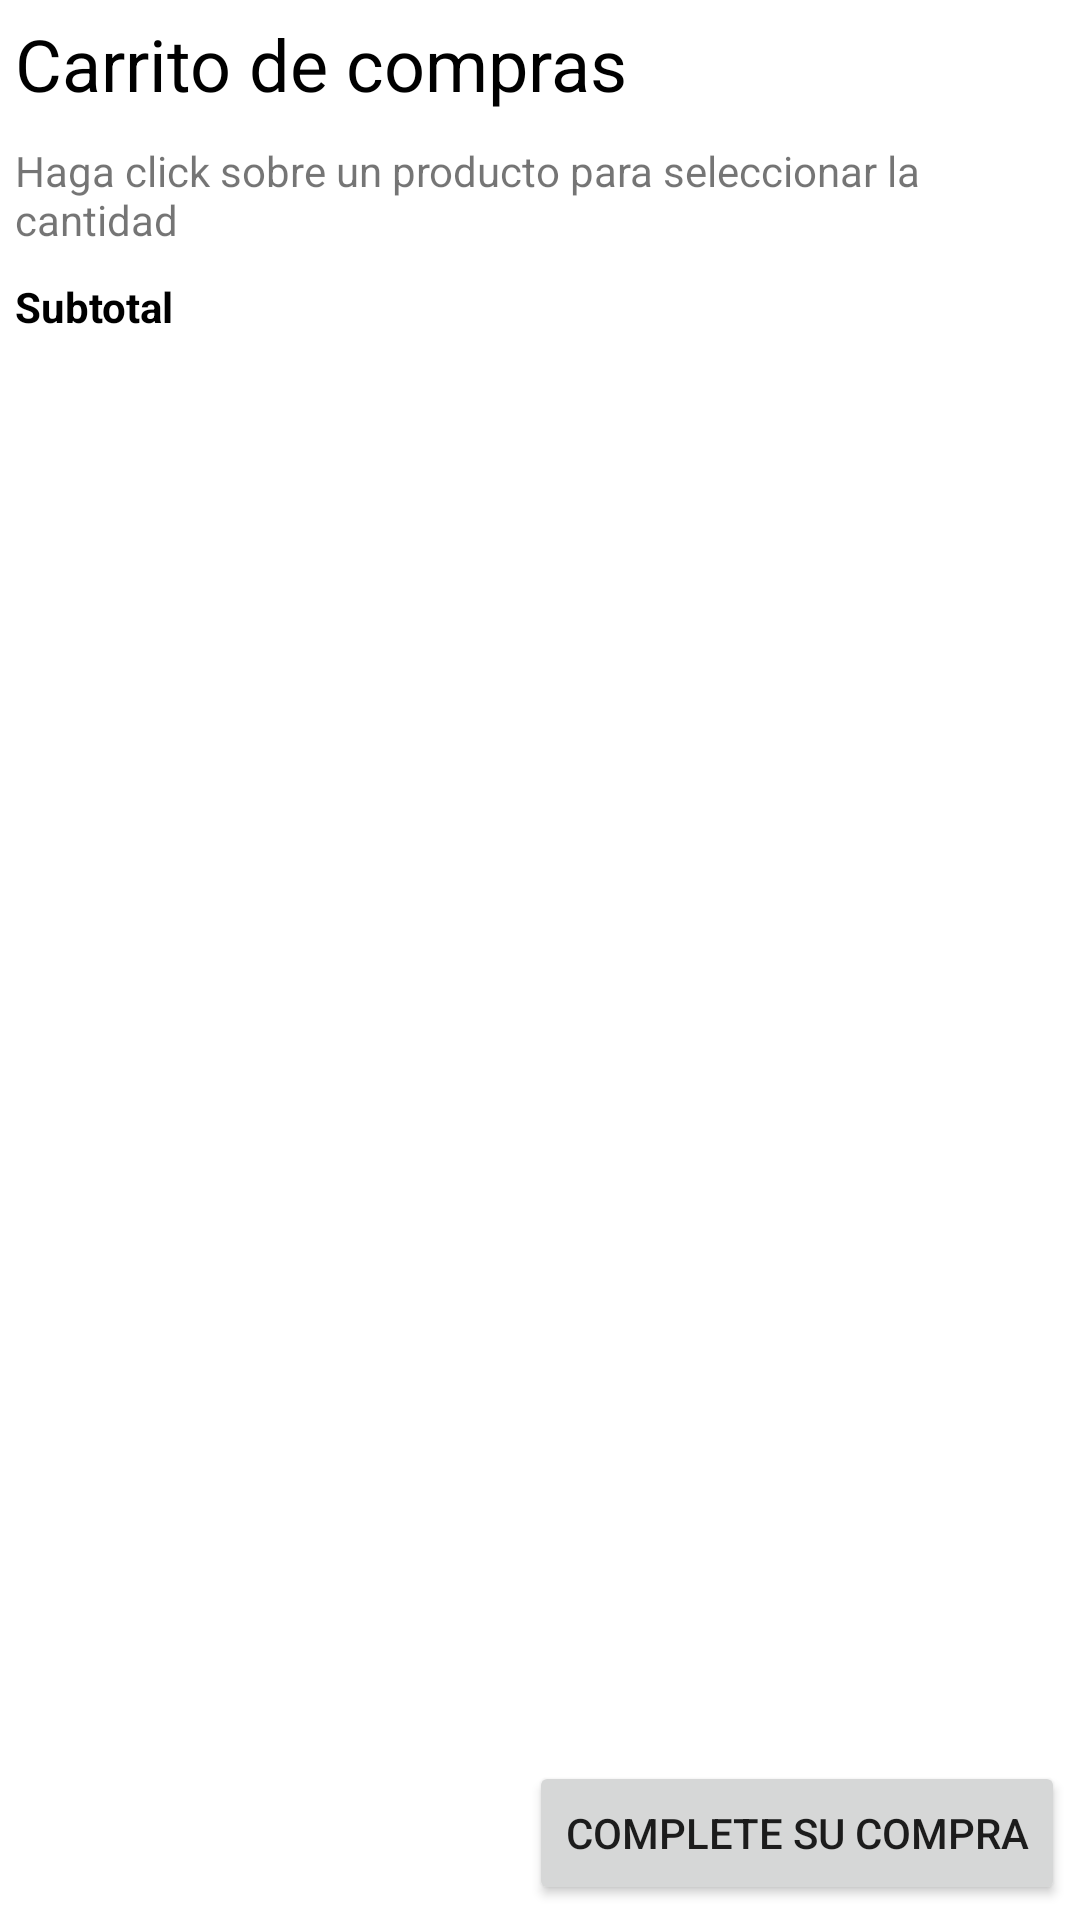

Reconstruct the res/layout file that produces this screen, plus the resources it refers to.
<!-- AndroidManifest.xml: application theme Theme.TappyToes -->
<!-- res/layout/shoppingcart.xml -->
<?xml version="1.0" encoding="utf-8"?>
<LinearLayout xmlns:android="http://schemas.android.com/apk/res/android"
    android:orientation="vertical" android:layout_height="fill_parent"
    android:layout_width="fill_parent" android:background="#ffffff">

    <TextView android:id="@+id/TextView01" android:layout_width="wrap_content"
        android:layout_height="wrap_content" android:textColor="#000000"
        android:textSize="24dip" android:layout_margin="5dip" android:text="@string/cart"></TextView>
    <TextView android:id="@+id/textView1" android:layout_width="wrap_content" android:layout_height="wrap_content" android:layout_margin="5dp" android:text="@string/select_product"></TextView>
    <TextView android:layout_height="wrap_content" android:id="@+id/TextViewSubtotal"
        android:layout_width="fill_parent" android:layout_margin="5dip"
        android:textColor="#000000" android:text="Subtotal" android:textStyle="bold"></TextView>
    <ListView android:layout_height="wrap_content"
        android:layout_weight="1" android:id="@+id/ListViewCatalog"
        android:layout_width="fill_parent" android:background="#ffffff"
        android:cacheColorHint="#ffffff" android:clickable="true"
        android:choiceMode="multipleChoice">

    </ListView>
    <LinearLayout android:layout_width="wrap_content"
        android:layout_height="wrap_content" android:orientation="horizontal"
        android:layout_margin="5dp"
        android:id="@+id/LinearLayoutCheckout" android:layout_gravity="right">
        <Button android:id="@+id/Button02" android:layout_width="wrap_content"
            android:layout_height="wrap_content" android:text="@string/button_checkout"></Button>
    </LinearLayout>


</LinearLayout>
<!-- resources referenced by this layout -->
<resources>
  <string name="button_checkout">Complete su compra</string>
  <string name="cart">Carrito de compras</string>
  <string name="select_product">Haga click sobre un producto para seleccionar la cantidad</string>
  <style name="Theme.TappyToes" parent="Theme.MaterialComponents.DayNight.DarkActionBar">
          
          <item name="colorPrimary">@color/purple_500</item>
          <item name="colorPrimaryVariant">@color/purple_700</item>
          <item name="colorOnPrimary">@color/white</item>
          
          <item name="colorSecondary">@color/teal_200</item>
          <item name="colorSecondaryVariant">@color/teal_700</item>
          <item name="colorOnSecondary">@color/black</item>
          
          <item name="android:statusBarColor">?attr/colorPrimaryVariant</item>
          
      </style>
  <!-- not gathered from this repository: default colours our renderer supplied (Android Studio template values) -->
  <color name="purple_500">#FF6200EE</color>
  <color name="purple_700">#FF3700B3</color>
  <color name="teal_200">#FF03DAC5</color>
  <color name="teal_700">#FF018786</color>
  <color name="black">#FF000000</color>
  <color name="white">#FFFFFFFF</color>
</resources>
